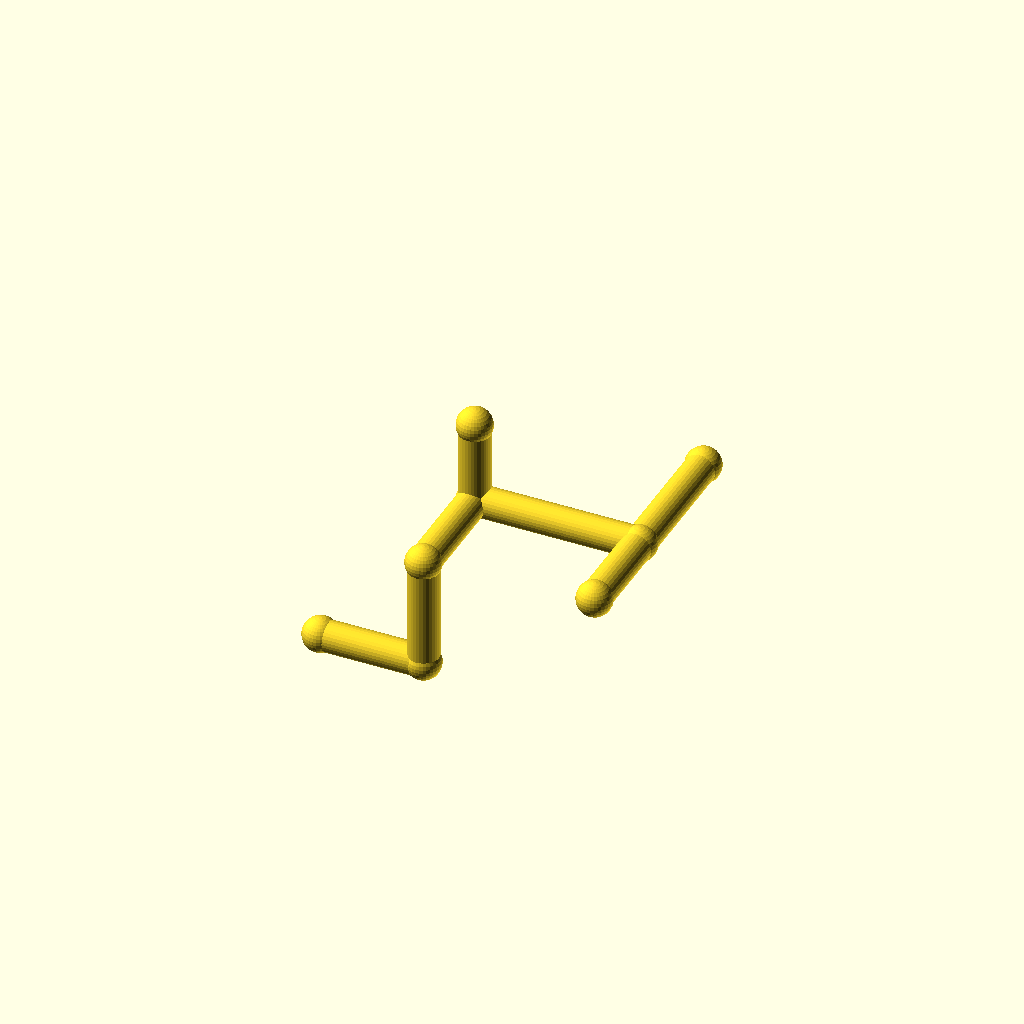
Cell 1: the model at its default parameters.
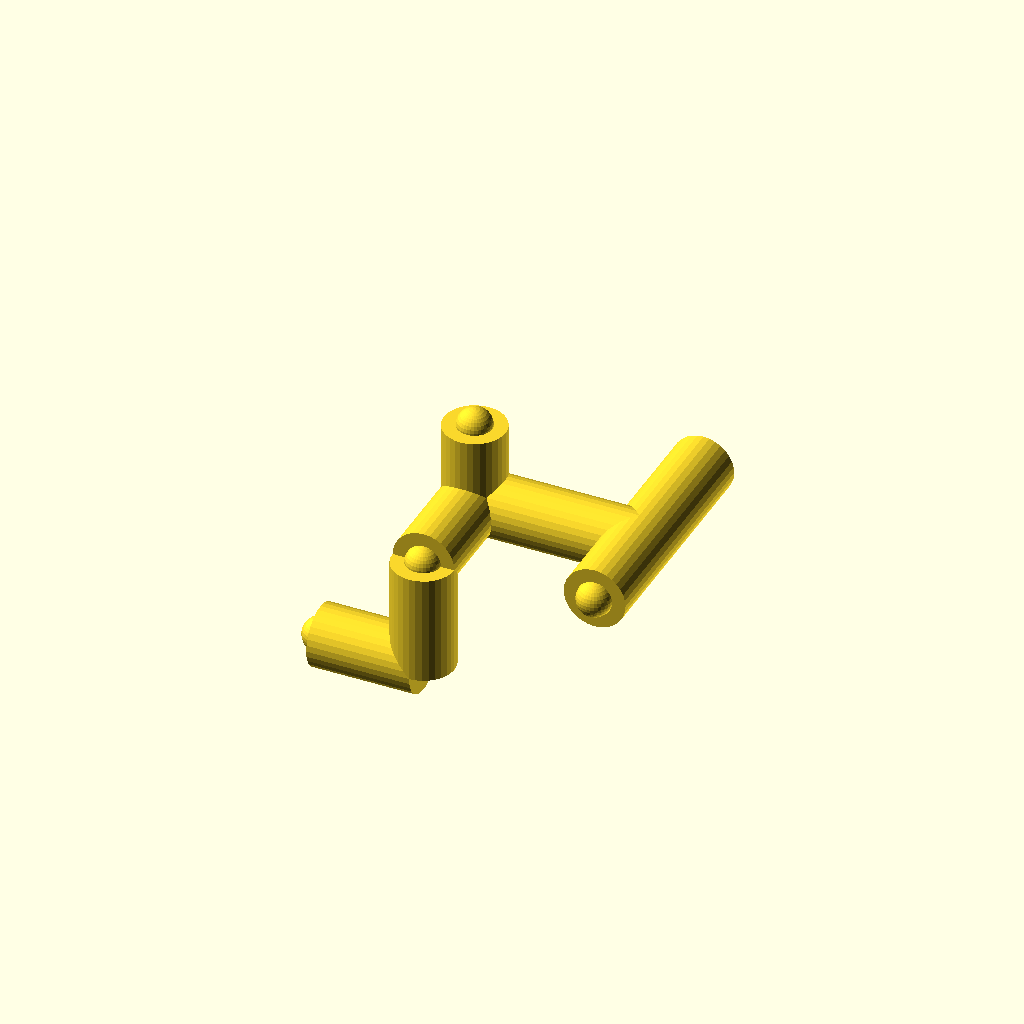
Cell 2: the same model with pipe_r = 9.
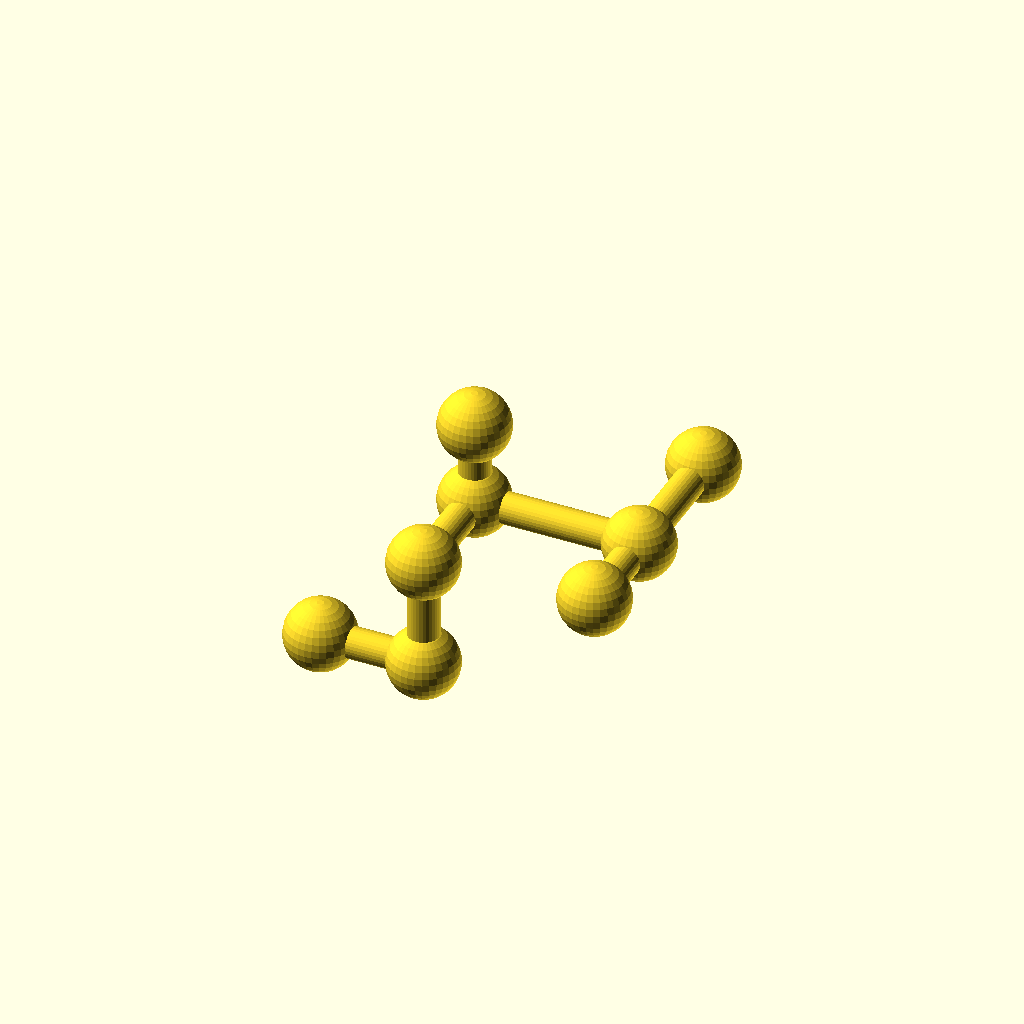
Cell 3: the same model with collar_r = 10.2.
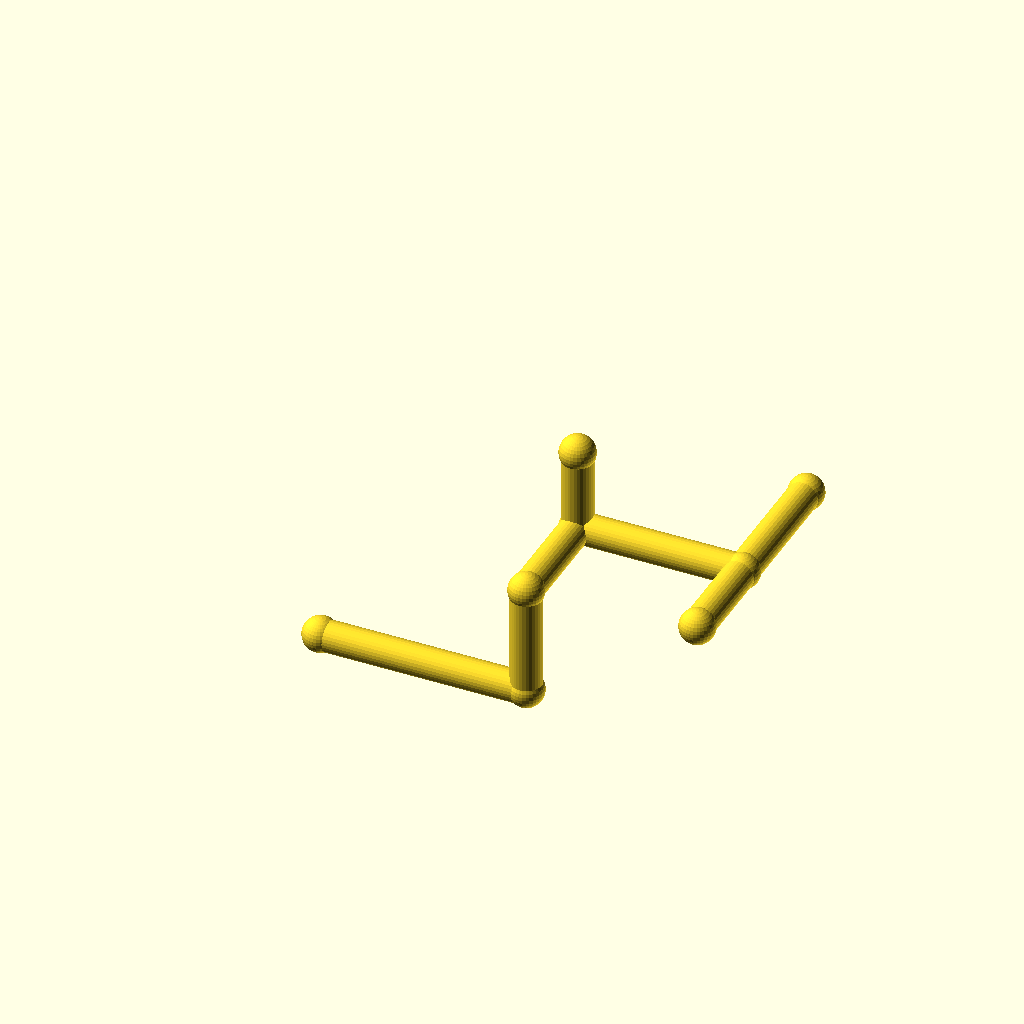
Cell 4: the same model with leg_1 = 60.
All cells are drawn from one camera (rotation 55°, 0°, 25°, orthographic, colour scheme Cornfield), so only the parameter changes between them.
Source of the model, optional_data/data/wire2/piperoutes/scene_0177.scad:
$fn = 32;

// ----------------------------------------------------------------------
// Pipe route
// ----------------------------------------------------------------------

// --- parameters (mm) ---
pipe_r = 4.5;             // pipe radius
collar_r = 5.1;           // joint collar radius
turn_90 = 90;             // right-angle elbow, degrees
turn_45 = 45;             // diagonal elbow angle, degrees
leg_1 = 30;               // length of pipe segment 1
leg_2 = 32;               // length of pipe segment 2
leg_3 = 32;               // length of pipe segment 3
leg_4 = 48;               // length of pipe segment 4
leg_5 = 40;               // length of pipe segment 5
segments = 5;             // number of straight pipe segments
stub_3 = 24;              // branch stub length at node 3
stub_4 = 28;              // branch stub length at node 4

bbox_x = (leg_1 + leg_4) - (0) + 2 * collar_r;  // overall X, joints included
bbox_y = (leg_3 + leg_5) - (0) + 2 * collar_r;  // overall Y, joints included
bbox_z = (leg_2 + stub_3) - (0) + 2 * collar_r;  // overall Z, joints included
pipe_d = 2 * pipe_r;  // pipe outer diameter
collar_d = 2 * collar_r;  // collar diameter
p0 = [0, 0, 0];
p1 = p0 + [1, 0, 0] * leg_1;
p2 = p1 + [0, 0, 1] * leg_2;
p3 = p2 + [0, 1, 0] * leg_3;
p4 = p3 + [1, 0, 0] * leg_4;
p5 = p4 + [0, 1, 0] * leg_5;
b3 = p3 + [0, 0, 1] * stub_3;
b4 = p4 + [0, -1, 0] * stub_4;
nodes = [p0, p1, p2, p3, p4, p5, b3, b4];

module member(a, b, r) {
  /* round stock from joint a to joint b, ends buried in the joint balls */
  d = b - a;
  length = norm(d);
  translate(a) rotate([0, acos(d[2] / length), atan2(d[1], d[0])])
    cylinder(h = length, r = r);
}

module joint(p, r) {
  /* ball at the joint centre, fatter than every member meeting there */
  translate(p) sphere(r = r);
}

/* members - each call is one graph edge */
member(nodes[0], nodes[1], pipe_r);
member(nodes[1], nodes[2], pipe_r);
member(nodes[2], nodes[3], pipe_r);
member(nodes[3], nodes[4], pipe_r);
member(nodes[4], nodes[5], pipe_r);
member(nodes[3], nodes[6], pipe_r);
member(nodes[4], nodes[7], pipe_r);

/* joint balls */
for (p = nodes) joint(p, collar_r);
Customizer parameters (derived from the source; name, type, default, range or options):
pipe_r: number, default 4.5
collar_r: number, default 5.1
turn_90: number, default 90
turn_45: number, default 45
leg_1: number, default 30
leg_2: number, default 32
leg_3: number, default 32
leg_4: number, default 48
leg_5: number, default 40
segments: number, default 5
stub_3: number, default 24
stub_4: number, default 28
p0: vector, default [0, 0, 0]
